10-way image classification set "cropped_belgiumts" from GitHub (Yimeng000/ITCS352_DL_Project); label vocabulary: blue circles, diamonds, forbidden, rectangles down, rectangles up, red blue circles, red circles, reversed triangle, squares, triangles.

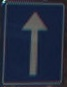
Label: squares

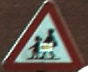
Label: triangles

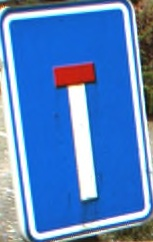
Label: rectangles up

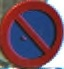
Label: red blue circles

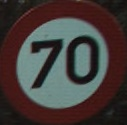
Label: red circles

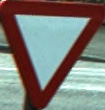
Label: reversed triangle
